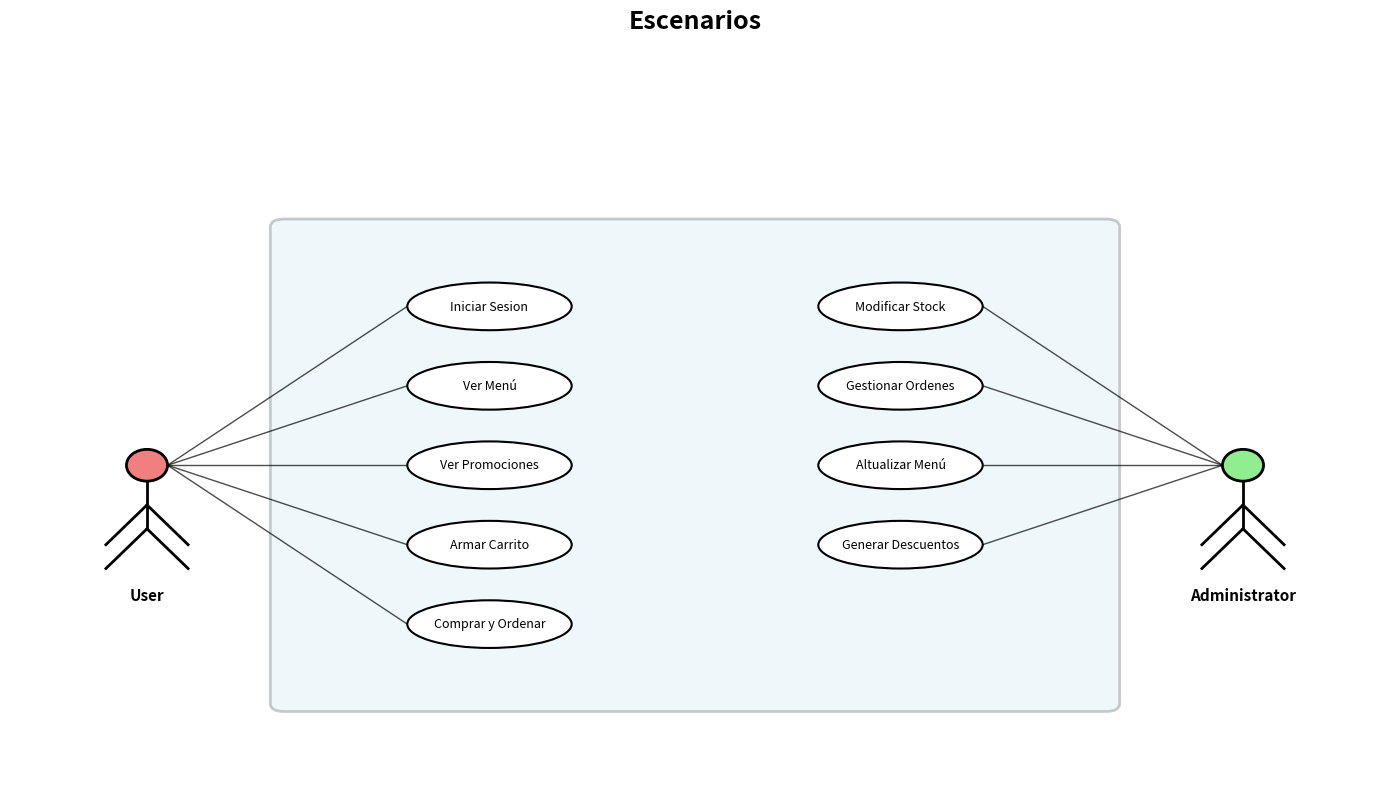

Recreate this plot in Python.
import matplotlib.pyplot as plt
import matplotlib.patches as patches
from matplotlib.patches import FancyBboxPatch, Ellipse, FancyArrowPatch

fig, ax = plt.subplots(1, 1, figsize=(14, 8))
ax.set_xlim(0, 10)
ax.set_ylim(0, 8)
ax.axis('off')

# Title
ax.text(5, 9.5, 'Escenarios', 
        fontsize=18, fontweight='bold', ha='center')

# System boundary
system_box = FancyBboxPatch((2, 1), 6, 6, 
                            boxstyle="round,pad=0.1", 
                            edgecolor='black', 
                            facecolor='lightblue', 
                            alpha=0.2, 
                            linewidth=2)
ax.add_patch(system_box)

# Actors
# User (left)
user_circle = Ellipse((1, 4), 0.3, 0.4, color='lightcoral', ec='black', linewidth=2)
ax.add_patch(user_circle)
ax.plot([1, 1], [3.8, 3.2], 'k-', linewidth=2)
ax.plot([1, 0.7], [3.2, 2.7], 'k-', linewidth=2)
ax.plot([1, 1.3], [3.2, 2.7], 'k-', linewidth=2)
ax.plot([1, 0.7], [3.5, 3], 'k-', linewidth=2)
ax.plot([1, 1.3], [3.5, 3], 'k-', linewidth=2)
ax.text(1, 2.3, 'User', fontsize=11, ha='center', fontweight='bold')

# Administrator (right)
admin_circle = Ellipse((9, 4), 0.3, 0.4, color='lightgreen', ec='black', linewidth=2)
ax.add_patch(admin_circle)
ax.plot([9, 9], [3.8, 3.2], 'k-', linewidth=2)
ax.plot([9, 8.7], [3.2, 2.7], 'k-', linewidth=2)
ax.plot([9, 9.3], [3.2, 2.7], 'k-', linewidth=2)
ax.plot([9, 8.7], [3.5, 3], 'k-', linewidth=2)
ax.plot([9, 9.3], [3.5, 3], 'k-', linewidth=2)
ax.text(9, 2.3, 'Administrator', fontsize=11, ha='center', fontweight='bold')

# Use Cases (Ellipses)
use_cases = {
    # User use cases
    'iniciar_sesion': (3.5, 6, 'Iniciar Sesion'),
    'ver_menu': (3.5, 5, 'Ver Menú'),
    'ver_promociones': (3.5, 4, 'Ver Promociones'),
    'armar_carrito': (3.5, 3, 'Armar Carrito'),
    'comprar_y_ordenar': (3.5, 2, 'Comprar y Ordenar'),
    
    # Admin use cases
    'modify_stock': (6.5, 6, 'Modificar Stock'),
    'manage_orders': (6.5, 5, 'Gestionar Ordenes'),
    'update_menu': (6.5, 4, 'Altualizar Menú'),
    'generate_discounts': (6.5, 3, 'Generar Descuentos'),
}

# Draw use case ellipses
for key, (x, y, label) in use_cases.items():
    ellipse = Ellipse((x, y), 1.2, 0.6, color='white', ec='black', linewidth=1.5)
    ax.add_patch(ellipse)
    ax.text(x, y, label, fontsize=9, ha='center', va='center')

# Connections - User to use cases
user_connections = ['iniciar_sesion', 'ver_menu', 'ver_promociones', 'armar_carrito', 'comprar_y_ordenar']
for uc in user_connections:
    x, y, _ = use_cases[uc]
    ax.plot([1.15, x - 0.6], [4, y], 'k-', linewidth=1, alpha=0.7)

# Connections - Admin to use cases (all use cases)
for key, (x, y, _) in use_cases.items():
    if key in ['modify_stock', 'manage_orders', 'update_menu', 'generate_discounts']:
        ax.plot([8.85, x + 0.6], [4, y], 'k-', linewidth=1, alpha=0.7)

# Legend
legend_y = 1.2

plt.tight_layout()
plt.savefig('use_case_diagram.png', dpi=300, bbox_inches='tight', facecolor='white')
plt.show()

print("Use Case Diagram generated successfully!")
print("\nUser capabilities:")
print("- Login, View/Edit Profile, View Content, Submit Request, View Reports")
print("\nAdministrator capabilities:")
print("- All User capabilities (inherited)")
print("- Manage Users, Manage Content, View Analytics, Configure System, Handle Requests, Generate Reports")